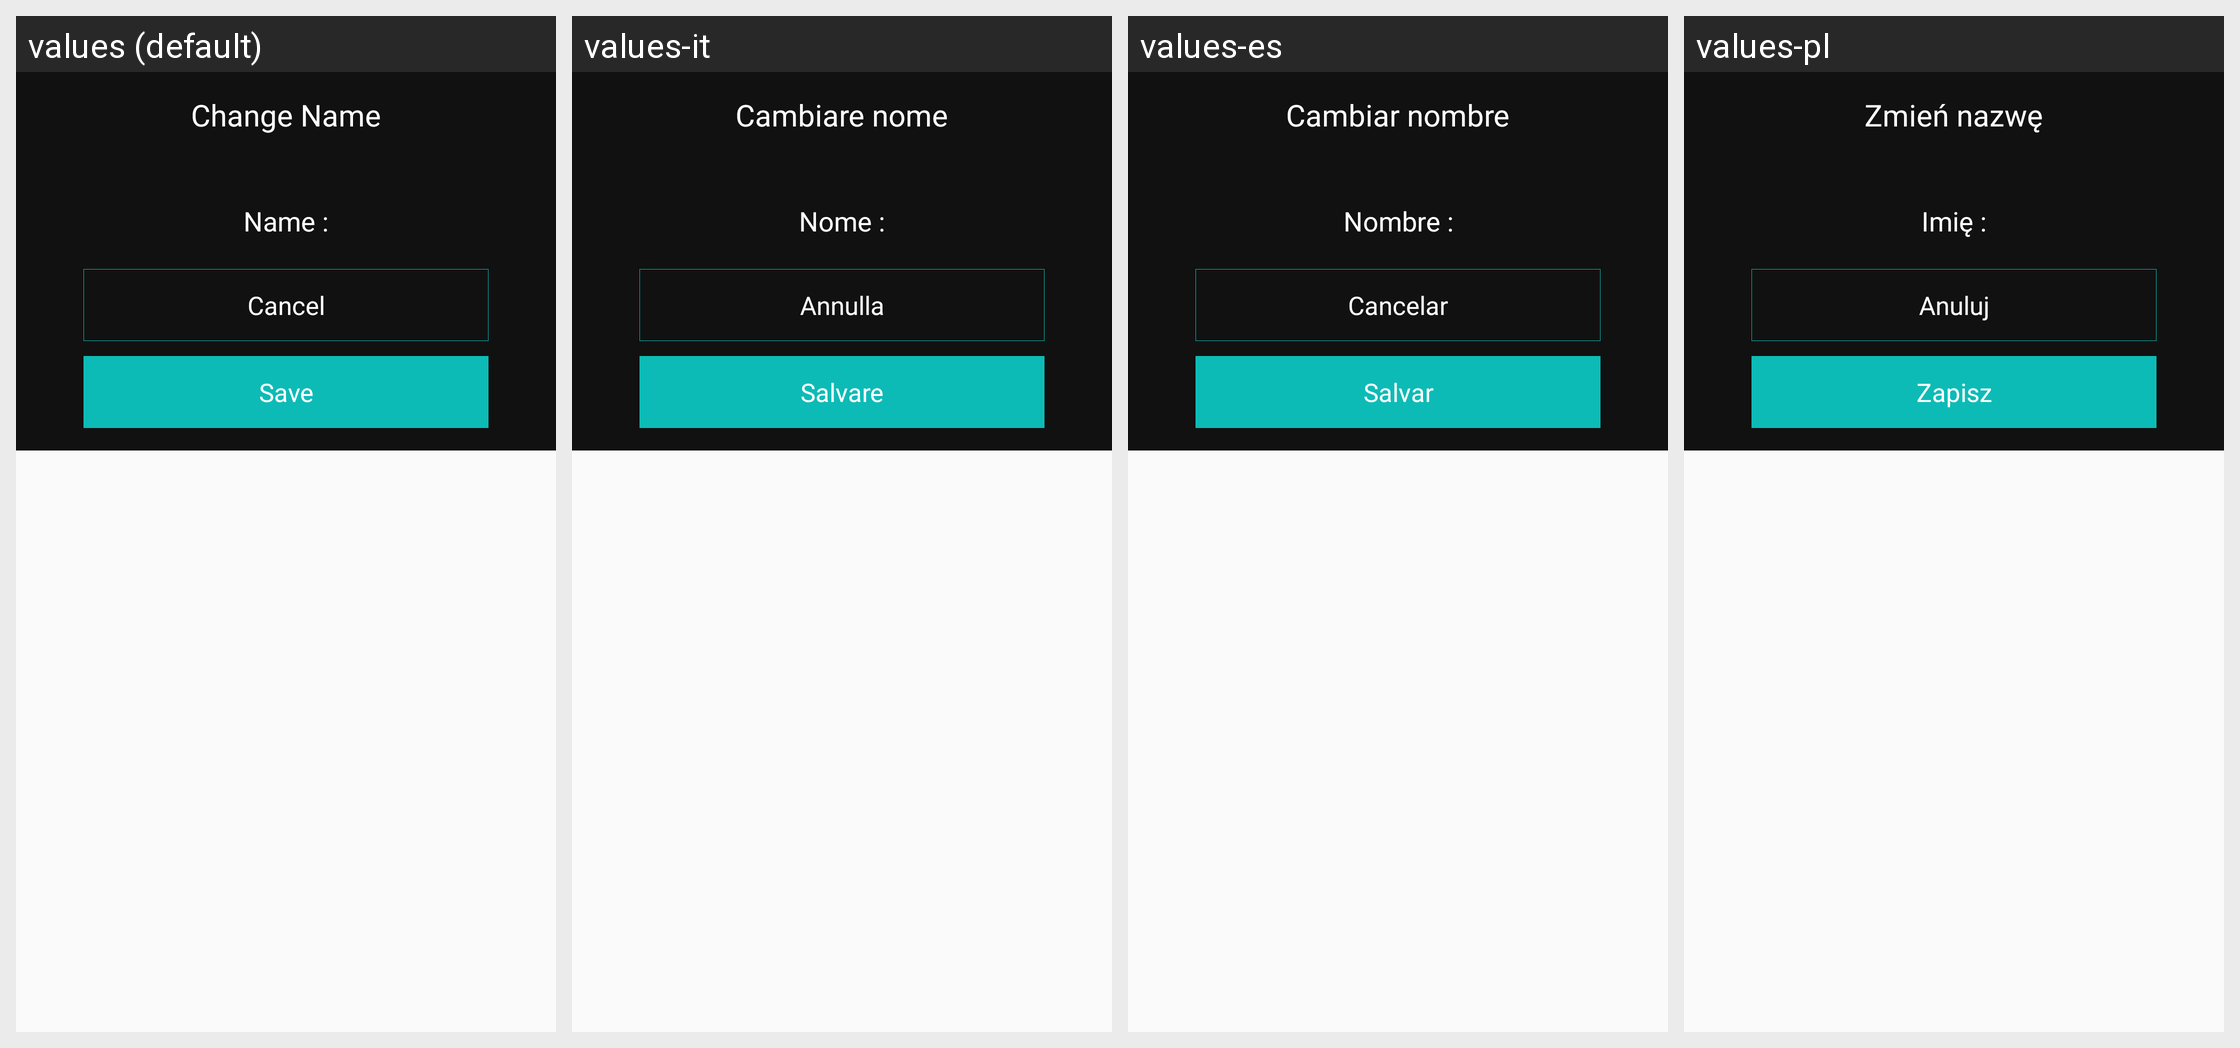

The Android screen above is rendered under several locales of the same app. Produce the string resources it draws, with the default and per-locale values.
Android screen res/layout/dialog_change_vault_item_name.xml rendered under 4 locales, left to right: values (default), values-it, values-es, values-pl. Device: Nexus 5 (rendered at 1080×1920; each locale shown at half size, 540×960, under a caption strip naming it); theme AppTheme.
Other locales in the repository, not shown: values-de, values-fr, values-nl, values-pt, values-ru, values-sv, values-tr, values-zh.
Strings drawn on this screen, with the default value and each locale's value (text and hints the layout hard-codes, and strings that could not be matched under every locale, appear in the picture but are not listed):

change_name
  values: Change Name
  values-it: Cambiare nome
  values-es: Cambiar nombre
  values-pl: Zmień nazwę

name_colon
  values: Name :
  values-it: Nome :
  values-es: Nombre :
  values-pl: Imię :

save
  values: Save
  values-it: Salvare
  values-es: Salvar
  values-pl: Zapisz
